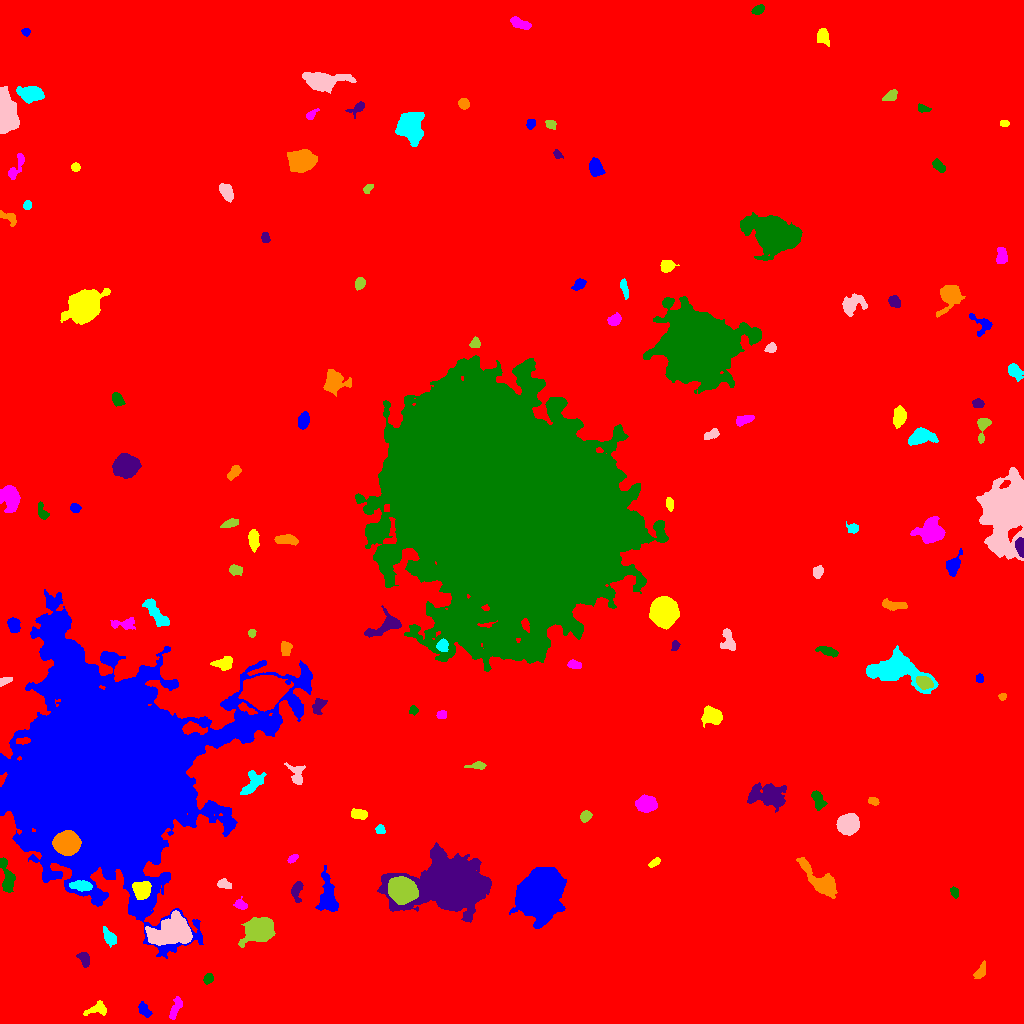

The file beside this chart, header and first rows:
ID, X, Y, A, B, theta, total_flux, mu_max, mu_median, mu_mean, R_fwhm, R_e, R10, R90, x_start, x_end, y_start, y_end, area, greylevel
0, 505, 502.1, 298.7, 282.5, 0.4888, 1729164, 15.0, 1.0, 1.919, 71.03, 220.4, 81.07, 377, 0, 1023, 0, 1023, 901133, 1.919
1, 144.1, 13.56, 4.214, 2.275, -0.9774, 400.0, 6.0, 3.0, 2.817, 5.109, 3.868, 1.493, 5.89, 138, 152, 6, 22, 142, 8.817
2, 98.07, 14.31, 5.09, 2.673, 0.2179, 284.0, 5.0, 1.0, 1.464, 3.192, 3.827, 1.382, 6.333, 83, 106, 8, 23, 194, 8.464
3, 175.2, 14.85, 6.224, 2.046, 1.211, 556.0, 6.0, 3.0, 3.089, 6.103, 4.334, 1.693, 6.628, 169, 182, 4, 27, 180, 9.089
4, 208.4, 44.89, 2.452, 2.049, 0.6797, 329.0, 8.0, 3.0, 3.427, 3.613, 2.821, 1.128, 4.618, 203, 213, 39, 50, 96, 11.43
5, 84.11, 64.3, 3.743, 2.142, -1.277, 233.0, 4.0, 2.0, 1.607, 4.886, 3.432, 1.382, 5.441, 76, 89, 56, 71, 145, 8.607
6, 980.5, 51.39, 4.374, 2.14, 1.096, 435.0, 8.0, 2.0, 3.085, 3.949, 3.478, 1.262, 5.781, 973, 985, 45, 63, 141, 9.085
7, 109.6, 86.25, 4.85, 2.481, -1.009, 537.0, 6.0, 3.0, 3.0, 5.863, 4.37, 1.693, 6.676, 103, 116, 76, 97, 179, 9.0
8, 174.1, 91.82, 9.981, 6.039, 0.1742, 11726, 37.0, 8.0, 11.45, 8.098, 8.463, 3.241, 14.95, 145, 192, 78, 113, 1024, 21.45
9, 260.2, 93, 7.076, 5.477, 0.3919, 6672, 30.0, 8.0, 9.397, 7.181, 7.421, 2.821, 12.33, 238, 275, 76, 106, 710, 14.4
10, 599.5, 116.9, 2.347, 1.792, 0.08843, 222.0, 6.0, 3.0, 3.041, 3.7, 2.646, 0.9772, 4.107, 594, 605, 113, 121, 73, 9.041
11, 538.4, 130.2, 10.9, 8.067, 1.055, 98707, 183.0, 28.0, 44.56, 10.63, 11.4, 4.297, 19.18, 509, 566, 95, 156, 2215, 49.56
12, 141.6, 134.2, 4.152, 3.869, 0.1849, 2859, 22.0, 9.0, 9.758, 6.358, 5.109, 2.111, 7.979, 132, 151, 124, 142, 293, 35.76
13, 240.7, 118.7, 3.23, 2.217, -0.3792, 366.0, 6.0, 3.0, 3.211, 4.687, 3.29, 1.382, 5.14, 233, 247, 114, 127, 114, 9.211
14, 954.2, 131.2, 2.762, 1.895, -1.189, 236.0, 5.0, 3.0, 2.843, 3.949, 2.932, 1.128, 4.478, 950, 958, 125, 137, 83, 8.843
15, 296.8, 133.2, 5.409, 2.56, 1.447, 473.0, 6.0, 3.0, 2.718, 5.412, 4.334, 1.693, 6.604, 291, 303, 121, 142, 174, 8.718
16, 823, 139.3, 9.078, 3.97, -0.7221, 5690, 36.0, 5.0, 9.313, 6.077, 5.944, 2.326, 10.51, 796, 837, 125, 166, 611, 15.31
17, 81.38, 137.7, 5.365, 2.379, -0.07164, 776.0, 8.0, 4.0, 3.785, 5.836, 4.514, 1.784, 7.024, 69, 92, 132, 143, 205, 17.79
18, 223.7, 139.9, 3.578, 1.945, -0.2731, 272.0, 5.0, 2.0, 2.305, 3.909, 3.192, 1.262, 5.015, 217, 231, 135, 145, 118, 9.305
19, 401.9, 133.3, 5.979, 5.184, -0.3411, 28400, 116.0, 34.0, 41.46, 7.979, 7.069, 2.821, 11.6, 388, 418, 119, 147, 685, 64.46
20, 186.8, 146.2, 4.21, 2.402, 0.567, 714.0, 9.0, 4.0, 4.824, 4.82, 3.909, 1.596, 6.077, 180, 197, 139, 153, 148, 9.824
21, 327.8, 125, 9.213, 4.015, -1.451, 2443, 14.0, 4.0, 4.781, 6.723, 6.257, 2.459, 10.54, 315, 338, 112, 158, 511, 10.78
22, 654.6, 161, 3.317, 1.635, 0.6034, 266.0, 7.0, 3.0, 3.129, 3.141, 2.932, 0.9772, 4.549, 648, 660, 156, 166, 85, 9.129
23, 292.3, 164.8, 2.888, 1.616, 0.6631, 225.0, 5.0, 3.0, 2.961, 3.868, 2.821, 1.128, 4.26, 287, 298, 160, 169, 76, 8.961
24, 7.094, 146, 9.18, 3.008, -1.366, 1197, 9.0, 4.0, 3.849, 6.333, 5.557, 2.111, 8.463, 0, 15, 131, 166, 311, 9.849
25, 451.6, 138.6, 15.1, 9.703, 0.06701, 130241, 235.0, 12.0, 32.86, 10.22, 11.35, 4.297, 24.38, 377, 491, 101, 181, 3964, 37.86
26, 66.24, 180.1, 5.772, 5.088, -0.1152, 27625, 102.0, 47.5, 48.3, 9.288, 7.114, 3.038, 10.91, 52, 81, 168, 193, 572, 103.3
27, 380, 194.1, 2.209, 2.083, -0.6378, 289.0, 8.0, 3.0, 3.482, 3.385, 2.706, 0.9772, 4.334, 375, 385, 190, 199, 83, 11.48
28, 847.8, 199.1, 4.692, 4.207, 0.2846, 4715, 34.0, 9.0, 11.28, 5.863, 5.585, 2.185, 9.305, 836, 859, 188, 210, 418, 17.28
29, 585.6, 207.4, 2.847, 2.393, 0.7989, 420.0, 7.0, 4.0, 3.621, 4.334, 3.385, 1.382, 5.232, 580, 592, 201, 213, 116, 9.621
30, 409.2, 204.5, 1.943, 1.804, -0.7227, 185.0, 6.0, 3.0, 3.136, 3.385, 2.459, 0.9772, 3.742, 405, 413, 200, 208, 59, 9.136
31, 104, 250.3, 41.48, 38.47, 1.426, 1328922, 248.0, 16.0, 33.28, 26.7, 39.69, 13.32, 81.42, 0, 312, 65, 434, 39928, 38.28
32, 359.1, 209.1, 4.275, 2.185, -0.1995, 419.0, 5.0, 3.0, 2.652, 5.441, 3.989, 1.596, 5.971, 351, 367, 204, 215, 158, 9.652
33, 646.8, 220, 4.85, 3.467, 0.02821, 3280, 25.0, 9.0, 10.45, 6.206, 5.232, 2.111, 8.33, 635, 657, 211, 229, 314, 15.45
34, 818, 224.1, 4.868, 2.5, -1.173, 678.0, 9.0, 3.0, 3.55, 4.107, 4.146, 1.596, 6.628, 811, 827, 213, 233, 191, 9.55
35, 768, 227.8, 9.07, 5.333, -0.07565, 3669, 15.0, 5.0, 5.325, 6.604, 7.838, 2.877, 12.95, 747, 786, 211, 241, 689, 10.33
36, 873.4, 222, 2.491, 1.538, -0.4187, 164.0, 5.0, 2.0, 2.025, 2.877, 2.394, 0.9772, 4.029, 868, 879, 218, 226, 81, 9.025
37, 253, 241.2, 7.224, 3.957, 0.9539, 937.0, 7.0, 3.0, 2.956, 5.863, 5.754, 2.257, 8.849, 240, 266, 229, 253, 317, 10.96
38, 296.8, 248.7, 5.866, 3.611, -1.231, 560.0, 6.0, 2.0, 2.523, 5.382, 4.687, 1.784, 7.356, 284, 305, 239, 261, 222, 8.523
39, 477.3, 257.8, 4.868, 1.793, 0.05404, 281.0, 5.0, 2.0, 2.402, 3.868, 3.338, 1.262, 5.232, 464, 486, 254, 262, 117, 8.402
40, 405.4, 263.2, 4.518, 2.424, 0.9331, 552.0, 6.0, 3.0, 3.387, 5.781, 4.068, 1.693, 6.257, 398, 414, 255, 271, 163, 9.387
41, 238.8, 293.7, 17.92, 2.809, 0.3215, 3175, 13.0, 5.0, 5.6, 7.756, 7.421, 2.877, 11.7, 208, 273, 281, 305, 567, 21.6
42, 712.4, 307.6, 4.743, 3.749, -0.3874, 1870, 13.0, 6.0, 5.974, 6.457, 5.232, 2.111, 8.273, 701, 722, 296, 318, 313, 11.97
43, 441.4, 308.3, 2.176, 1.705, -0.05805, 169.0, 5.0, 2.0, 2.061, 3.338, 2.523, 0.9772, 3.868, 436, 446, 305, 313, 82, 9.061
44, 413.6, 313.1, 2.131, 1.923, -0.6943, 205.0, 7.0, 3.0, 2.808, 2.764, 2.523, 0.9772, 4.029, 409, 418, 308, 318, 73, 8.808
45, 319.5, 319.2, 3.549, 2.352, 0.7565, 381.0, 9.0, 2.0, 2.295, 2.821, 3.241, 1.128, 5.323, 312, 327, 309, 325, 166, 13.3
46, 1003, 326.9, 1.655, 1.431, 0.694, 125.0, 6.0, 2.0, 2.273, 2.706, 1.954, 0.7979, 3.09, 998, 1006, 323, 330, 55, 9.273
47, 897.7, 353.3, 15.5, 7.304, -0.232, 10126, 21.0, 7.0, 8.362, 10.69, 10.22, 4.029, 16.67, 866, 938, 330, 378, 1211, 13.36
48, 4.014, 342.3, 3.227, 1.563, 0.3844, 278.0, 7.0, 3.0, 3.055, 3.385, 2.706, 0.9772, 4.334, 0, 12, 337, 346, 91, 10.05
49, 924.1, 340.8, 4.018, 2.724, -0.4178, 1309, 14.0, 7.0, 6.782, 5.614, 4.297, 1.693, 6.628, 916, 933, 334, 347, 193, 22.78
50, 262.9, 331.4, 7.593, 6.328, 0.09514, 58053, 167.0, 27.0, 45.35, 9.253, 8.519, 3.385, 14.58, 238, 293, 312, 348, 1280, 60.35
51, 979.7, 345, 2.119, 1.791, 1.568, 147.0, 4.0, 2.0, 2.194, 3.742, 2.523, 0.9772, 3.785, 976, 983, 341, 350, 67, 9.194
52, 223, 359.9, 4.732, 3.117, 0.1269, 552.0, 6.0, 3.0, 2.592, 5.944, 4.72, 1.784, 7.136, 210, 232, 353, 367, 213, 10.59
53, 573.8, 358.9, 3.304, 1.943, -0.2473, 258.0, 5.0, 2.0, 2.345, 3.7, 3.141, 1.262, 4.983, 567, 581, 355, 364, 110, 9.345
54, 828.6, 371.8, 4.894, 1.907, -0.3095, 388.0, 6.0, 2.0, 2.337, 4.72, 3.7, 1.493, 5.781, 815, 838, 366, 377, 166, 11.34
55, 675.1, 378, 1.945, 1.711, 1.459, 137.0, 5.0, 2.0, 1.827, 2.764, 2.326, 0.7979, 3.7, 671, 680, 373, 383, 75, 8.827
56, 285.8, 374.1, 3.493, 2.297, 1.569, 556.0, 10.0, 4.0, 3.915, 4.107, 3.523, 1.262, 5.726, 281, 292, 368, 382, 142, 9.915
57, 442.7, 378.1, 2.909, 2.575, -1.564, 645.0, 10.0, 5.0, 4.924, 4.787, 3.523, 1.382, 5.412, 436, 448, 372, 385, 131, 18.92
58, 728.1, 383.1, 6.208, 2.709, -1.276, 390.0, 6.0, 2.0, 1.718, 4.297, 4.222, 1.493, 6.77, 720, 735, 373, 395, 227, 8.718
59, 251.8, 390.2, 2.04, 1.643, -0.1285, 133.0, 5.0, 2.0, 2.18, 2.585, 2.326, 0.7979, 3.613, 248, 256, 386, 394, 61, 9.18
... 85 more rows
